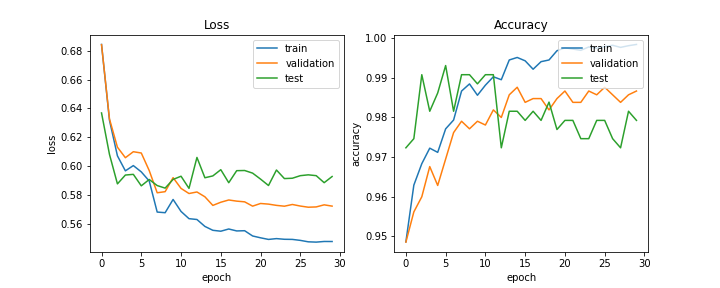

The file beside this chart, header and first rows:
train_acc, train_loss, val_acc, val_loss, test_acc, test_loss, lr
0.9487, 0.6843, 0.9486, 0.6841, 0.9724, 0.6369, 0.0002
0.9629, 0.6318, 0.9562, 0.6327, 0.9747, 0.6081, 0.0002
0.9683, 0.6072, 0.96, 0.6131, 0.9908, 0.5877, 0.0002
0.9723, 0.5968, 0.9676, 0.6059, 0.9816, 0.5939, 0.0002
0.9712, 0.6004, 0.9629, 0.61, 0.9862, 0.5943, 0.0002
0.9771, 0.596, 0.9695, 0.6091, 0.9931, 0.5864, 0.0002
0.9794, 0.5897, 0.9762, 0.5969, 0.9816, 0.5908, 0.0001
0.9867, 0.5682, 0.979, 0.5816, 0.9908, 0.5866, 0.0001
0.9885, 0.5678, 0.9771, 0.5823, 0.9908, 0.5848, 0.0001
0.9856, 0.577, 0.979, 0.5921, 0.9885, 0.5908, 0.0001
0.9881, 0.5687, 0.9781, 0.5846, 0.9908, 0.593, 0.0001
0.9903, 0.5637, 0.9819, 0.5811, 0.9908, 0.5846, 0.0001
0.9895, 0.5631, 0.98, 0.5821, 0.9724, 0.606, 5e-05
0.9945, 0.5583, 0.9857, 0.5788, 0.9816, 0.592, 5e-05
0.9951, 0.5556, 0.9876, 0.5728, 0.9816, 0.5933, 5e-05
0.9943, 0.555, 0.9838, 0.575, 0.9793, 0.5976, 5e-05
0.9922, 0.5565, 0.9848, 0.5766, 0.9816, 0.5885, 5e-05
0.9941, 0.5552, 0.9848, 0.5758, 0.9793, 0.5969, 5e-05
0.9945, 0.5553, 0.9819, 0.5753, 0.9839, 0.597, 2.5e-05
0.9968, 0.5517, 0.9848, 0.5723, 0.977, 0.5952, 2.5e-05
0.9976, 0.5504, 0.9867, 0.5742, 0.9793, 0.591, 2.5e-05
0.9972, 0.5493, 0.9838, 0.5737, 0.9793, 0.5866, 2.5e-05
0.9969, 0.5498, 0.9838, 0.5729, 0.9747, 0.5973, 2.5e-05
0.9978, 0.5494, 0.9867, 0.5723, 0.9747, 0.5914, 2.5e-05
0.9975, 0.5493, 0.9857, 0.5735, 0.9793, 0.5916, 2e-05
0.9979, 0.5486, 0.9876, 0.5724, 0.9793, 0.5934, 2e-05
0.9982, 0.5476, 0.9857, 0.5716, 0.9747, 0.594, 2e-05
0.9977, 0.5474, 0.9838, 0.5718, 0.9724, 0.5934, 2e-05
0.9981, 0.5479, 0.9857, 0.5732, 0.9816, 0.5886, 2e-05
0.9984, 0.5478, 0.9867, 0.5723, 0.9793, 0.5928, 2e-05
